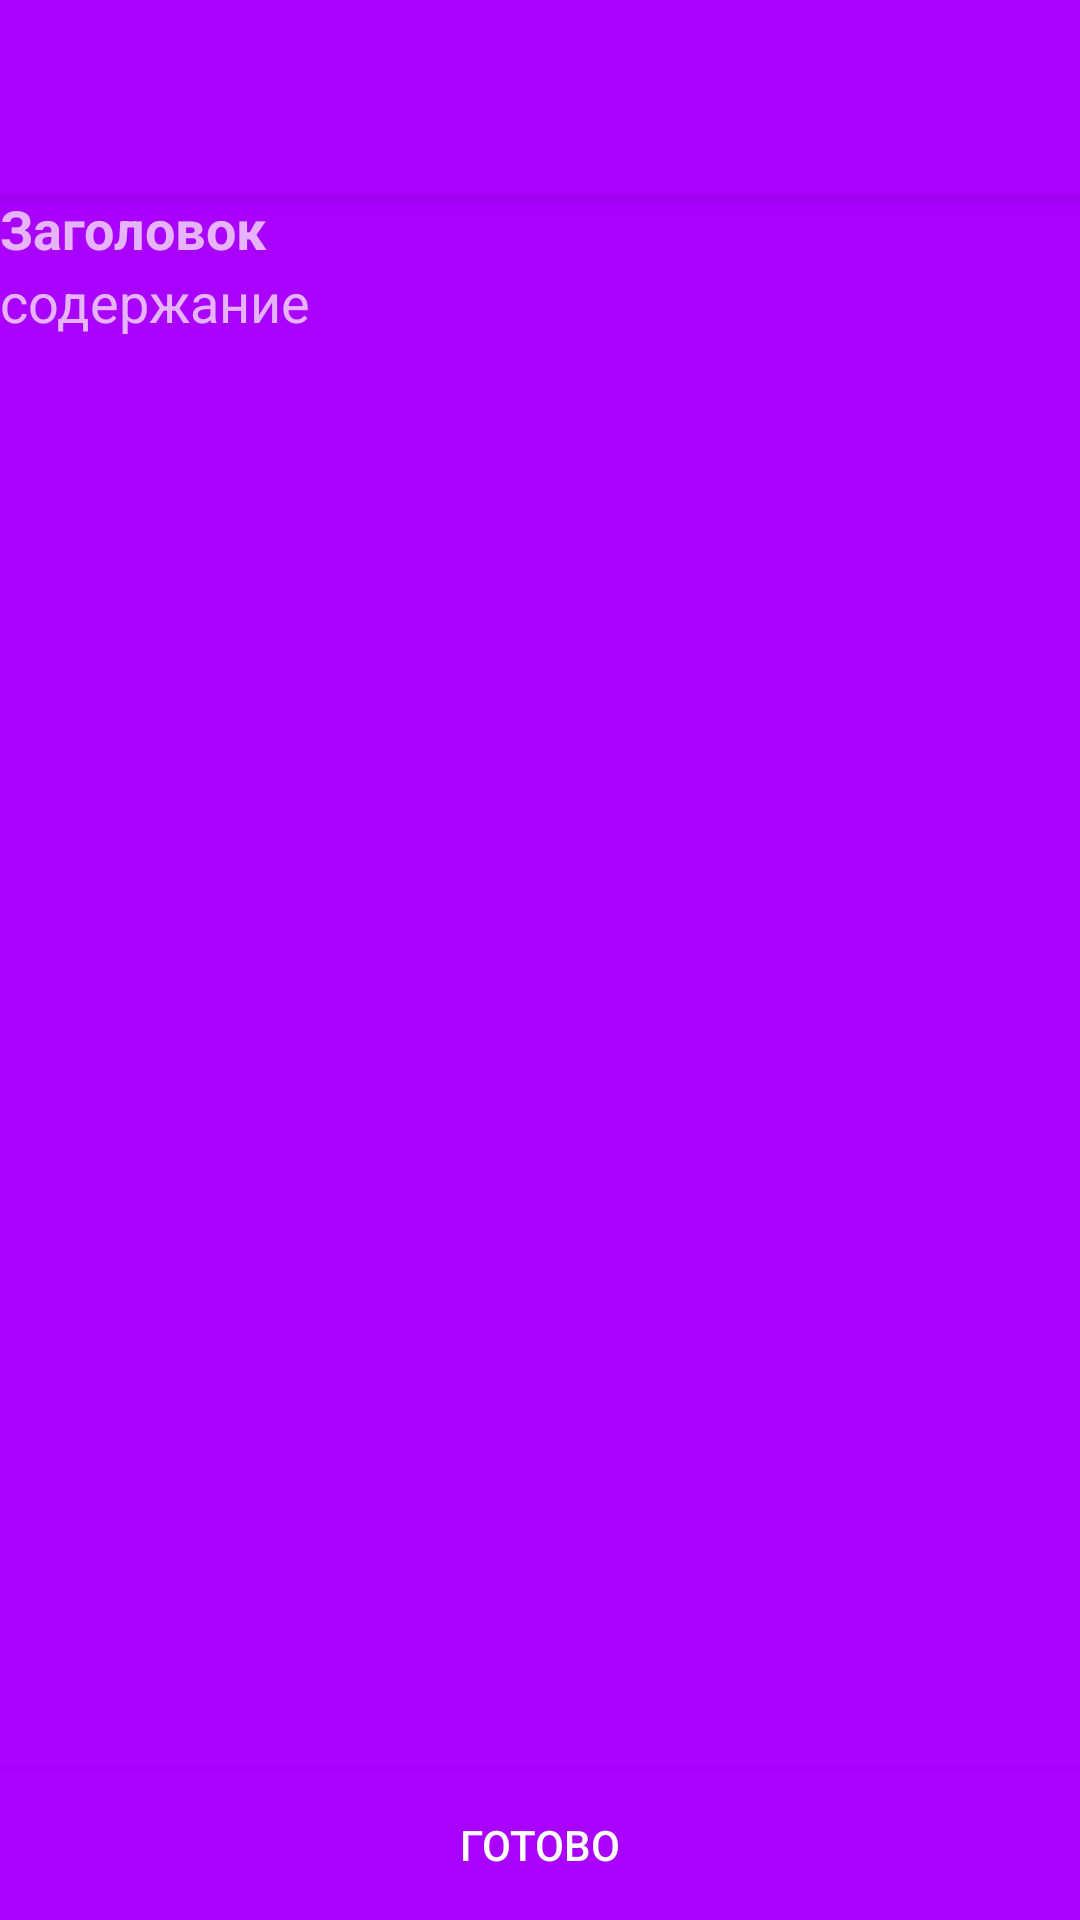

Android layout source for this screen:
<!-- AndroidManifest.xml: activity theme Theme.AppCompat.NoActionBar -->
<!-- res/layout/activity_note.xml -->
<?xml version="1.0" encoding="utf-8"?>
<android.support.constraint.ConstraintLayout xmlns:app="http://schemas.android.com/apk/res-auto"
    android:layout_width="match_parent"
    android:layout_height="match_parent"
    xmlns:tools="http://schemas.android.com/tools"
    tools:context=".NoteActivity"
    android:background="@color/colorDefault"
    xmlns:android="http://schemas.android.com/apk/res/android">

    <LinearLayout
        android:id="@+id/linearLayout"
        android:layout_width="match_parent"
        android:layout_height="65dp"
        android:background="@color/colorDefault"
        android:elevation="4dp"
        android:padding="15dp">

        <ImageButton
            android:layout_width="35dp"
            android:layout_height="35dp"
            android:layout_gravity="center"
            android:background="@drawable/ic_menu_back"
            android:onClick="backClick"/>

    </LinearLayout>

    <LinearLayout
        android:layout_width="match_parent"
        android:layout_height="526dp"
        android:layout_marginBottom="32dp"
        android:orientation="vertical"
        app:layout_constraintBottom_toTopOf="@+id/linearLayout2"
        app:layout_constraintTop_toBottomOf="@+id/linearLayout"
        app:layout_constraintVertical_bias="0.03"
        tools:layout_editor_absoluteX="0dp">

        <EditText
            android:id="@+id/headLineEditText"
            style="@style/HeadlineEditTextStyle"
            android:layout_width="match_parent"
            android:layout_height="wrap_content"
            android:lines="70"
            android:minLines="1"
            android:gravity="top|left"
            android:scrollbars="none"
            android:hint="Заголовок"
            android:inputType="textCapSentences|textMultiLine" />

        <EditText
            android:id="@+id/anotherEditText"
            style="@style/EditTextStyle"
            android:layout_width="match_parent"
            android:layout_height="wrap_content"
            android:lines="70"
            android:minLines="1"
            android:gravity="top|left"
            android:scrollbars="none"
            android:hint="содержание"
            android:inputType="textCapSentences|textMultiLine" />
    </LinearLayout>

    <LinearLayout
        android:id="@+id/linearLayout2"
        android:layout_width="match_parent"
        android:layout_height="50dp"
        android:background="@color/colorDefault"
        android:elevation="4dp"
        app:layout_constraintBottom_toBottomOf="parent"
        tools:layout_editor_absoluteX="160dp">

        <Button
            android:id="@+id/accept_button"
            android:layout_width="match_parent"
            android:layout_height="match_parent"
            android:background="@android:color/transparent"
            android:onClick="acceptNoteClick"
            android:text="Готово" />

    </LinearLayout>
</android.support.constraint.ConstraintLayout>
<!-- resources referenced by this layout -->
<resources>
  <color name="colorDefault">#AA00FF</color>
  <style name="EditTextStyle">
          <item name="android:background">@android:color/transparent</item> //NO UNDERBAR
          <item name="android:maxLines">1</item>
          
      </style>
  <style name="HeadlineEditTextStyle">
          <item name="android:background">@android:color/transparent</item> //NO UNDERBAR
          <item name="android:maxLines">1</item>
          <item name="android:textStyle">bold</item>
          
      </style>
</resources>
